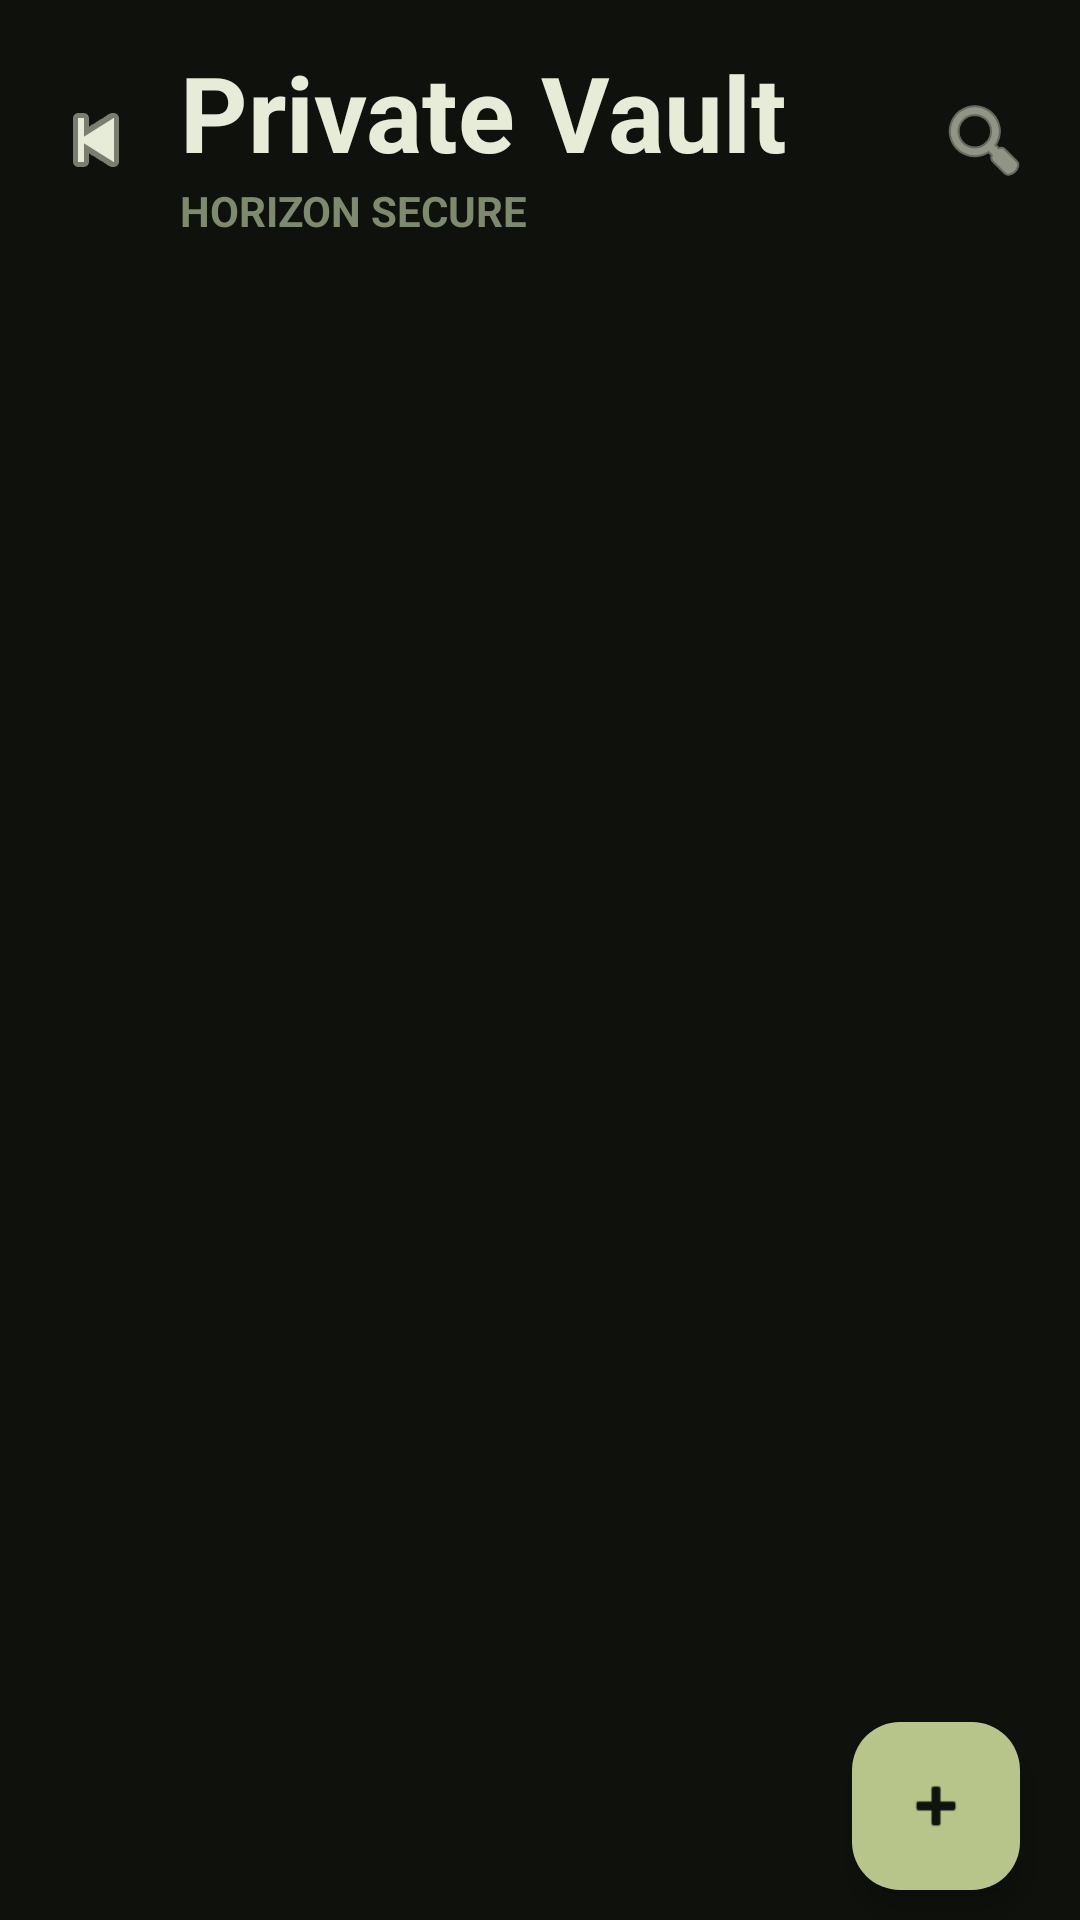

Android layout source for this screen:
<!-- AndroidManifest.xml: application theme Theme.Horizon -->
<!-- res/layout/activity_vault.xml -->
<?xml version="1.0" encoding="utf-8"?>
<androidx.constraintlayout.widget.ConstraintLayout xmlns:android="http://schemas.android.com/apk/res/android"
    xmlns:app="http://schemas.android.com/apk/res-auto"
    android:layout_width="match_parent"
    android:layout_height="match_parent"
    android:background="#0E110C"
    android:paddingStart="14dp"
    android:paddingTop="14dp"
    android:paddingEnd="14dp">

    <LinearLayout
        android:id="@+id/headerRow"
        android:layout_width="0dp"
        android:layout_height="wrap_content"
        android:gravity="center_vertical"
        android:orientation="horizontal"
        app:layout_constraintEnd_toEndOf="parent"
        app:layout_constraintStart_toStartOf="parent"
        app:layout_constraintTop_toTopOf="parent">

        <ImageButton
            android:id="@+id/buttonBack"
            android:layout_width="36dp"
            android:layout_height="36dp"
            android:background="@android:color/transparent"
            android:contentDescription="@string/action_back"
            android:src="@android:drawable/ic_media_previous"
            android:tint="#E6ECD7" />

        <LinearLayout
            android:layout_width="0dp"
            android:layout_height="wrap_content"
            android:layout_marginStart="10dp"
            android:layout_weight="1"
            android:orientation="vertical">

            <TextView
                android:layout_width="wrap_content"
                android:layout_height="wrap_content"
                android:text="@string/action_private_vault"
                android:textColor="#E6ECD7"
                android:textSize="35sp"
                android:textStyle="bold" />

            <TextView
                android:layout_width="wrap_content"
                android:layout_height="wrap_content"
                android:text="@string/vault_subtitle"
                android:textColor="#7E8A6D"
                android:textSize="14sp"
                android:textStyle="bold" />
        </LinearLayout>

        <ImageButton
            android:id="@+id/buttonSearch"
            android:layout_width="36dp"
            android:layout_height="36dp"
            android:background="@android:color/transparent"
            android:contentDescription="@string/action_search"
            android:src="@android:drawable/ic_menu_search"
            android:tint="#E6ECD7" />
    </LinearLayout>

    <com.google.android.material.tabs.TabLayout
        android:id="@+id/vaultTabLayout"
        android:layout_width="0dp"
        android:layout_height="wrap_content"
        android:layout_marginTop="12dp"
        android:background="@android:color/transparent"
        app:layout_constraintEnd_toEndOf="parent"
        app:layout_constraintStart_toStartOf="parent"
        app:layout_constraintTop_toBottomOf="@id/headerRow"
        app:tabIndicatorColor="#AAB58A"
        app:tabIndicatorFullWidth="false"
        app:tabIndicatorHeight="3dp"
        app:tabMode="fixed"
        app:tabRippleColor="@android:color/transparent"
        app:tabSelectedTextColor="#AAB58A"
        app:tabTextColor="#7E8A6D" />

    <androidx.recyclerview.widget.RecyclerView
        android:id="@+id/vaultRecyclerView"
        android:layout_width="0dp"
        android:layout_height="0dp"
        android:layout_marginTop="10dp"
        android:clipToPadding="false"
        android:paddingBottom="96dp"
        app:layout_constraintBottom_toBottomOf="parent"
        app:layout_constraintEnd_toEndOf="parent"
        app:layout_constraintStart_toStartOf="parent"
        app:layout_constraintTop_toBottomOf="@id/vaultTabLayout" />

    <TextView
        android:id="@+id/textEmptyState"
        android:layout_width="wrap_content"
        android:layout_height="wrap_content"
        android:gravity="center"
        android:text="@string/vault_empty_state"
        android:textColor="#7E8A6D"
        android:textSize="16sp"
        android:visibility="gone"
        app:layout_constraintBottom_toBottomOf="@id/vaultRecyclerView"
        app:layout_constraintEnd_toEndOf="@id/vaultRecyclerView"
        app:layout_constraintStart_toStartOf="@id/vaultRecyclerView"
        app:layout_constraintTop_toTopOf="@id/vaultRecyclerView" />

    <com.google.android.material.floatingactionbutton.FloatingActionButton
        android:id="@+id/buttonAddFile"
        android:layout_width="wrap_content"
        android:layout_height="wrap_content"
        android:layout_marginEnd="6dp"
        android:layout_marginBottom="10dp"
        android:contentDescription="@string/action_add_file"
        app:backgroundTint="#B8C58A"
        app:layout_constraintBottom_toBottomOf="@id/vaultRecyclerView"
        app:layout_constraintEnd_toEndOf="@id/vaultRecyclerView"
        app:srcCompat="@android:drawable/ic_input_add"
        app:tint="#10140F" />

</androidx.constraintlayout.widget.ConstraintLayout>
<!-- resources referenced by this layout -->
<resources>
  <string name="action_add_file">Add File</string>
  <string name="action_back">Back</string>
  <string name="action_private_vault">Private Vault</string>
  <string name="action_search">Search</string>
  <string name="vault_empty_state">No files in this section yet.</string>
  <string name="vault_subtitle">HORIZON SECURE</string>
  <style name="Theme.Horizon" parent="Theme.Material3.Light.NoActionBar">
          <item name="colorPrimary">@color/horizon_accent</item>
          <item name="colorOnPrimary">@android:color/white</item>
          <item name="colorSecondary">@color/horizon_accent_dark</item>
          <item name="colorSurface">@color/horizon_surface</item>
          <item name="android:colorBackground">@color/horizon_bg</item>
      </style>
  <color name="horizon_accent">#4FA8FF</color>
  <color name="horizon_accent_dark">#227EDB</color>
  <color name="horizon_surface">#FFFFFF</color>
  <color name="horizon_bg">#F7F7F2</color>
</resources>
